Image classification data set "SPBDD-Sugarcane-Pokkah-Boeng-Dataset" (Shukichi/SPBDD-Sugarcane-Pokkah-Boeng-Dataset on GitHub). Class labels (4): healthy, mild, moderate, severe.

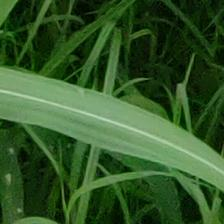
Label: healthy

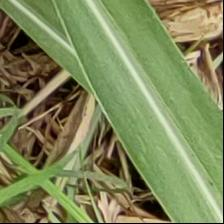
Label: healthy

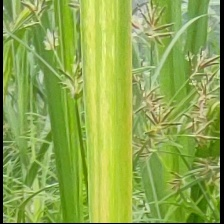
Label: mild

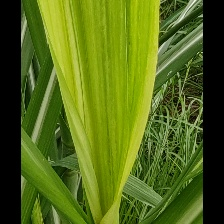
Label: mild

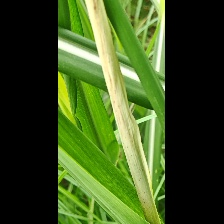
Label: mild

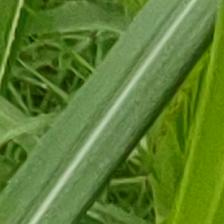
Label: healthy
